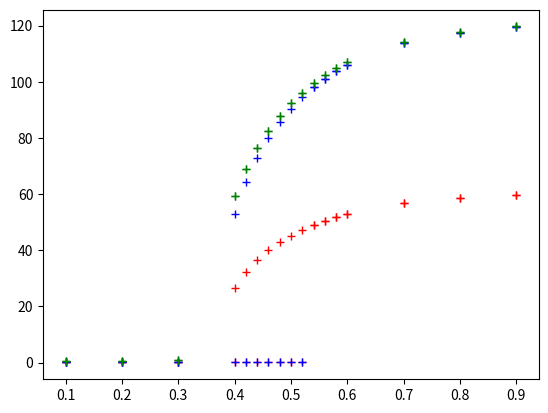

Source code (Python):
import numpy as np
import pandas as pd
import scipy.optimize as opt
import scipy.stats as st
import scipy.linalg as ln
import matplotlib.pyplot as plt

def promoter_model(fp,inducer,param):
    '''
    This is a helped function to compute the equation describing a promoter, either gfp or rfp.
    The input fp is the other gene's expression (i.e. gfp if you modelling the rfp promoter and 
    rfp if you are modelling the gfp promoter), inducer is atc for rfp promoter, iptg for gfp promoter
    and param are the relevant rho, omega and kappa for the given promoter.
    '''
    #name the parameters for clarity
    rho = param[0]
    omega = param[1]
    kappa = param[2]

    #compute the effect of the inducer
    ind_effect = 1/(1+(inducer/kappa)**2)

    #return the expect fp expression
    return rho + (1-rho)/(1 + (fp*ind_effect/omega)**2)


def rfp_hat_roots(atc,iptg,param):
    '''
    This functin accepts the inducer levels (single set) and parameter values for the model and 
    returns the rfp values of the fixed points in phase space for the given inputs/parameters. 
    Gfp levels can be computed from the rfp values found here.
    
    Note this function should return either one or three rfp values. If it returns three values, they
    should be in increasing order with the middle value corresponding to an unstable fixed point and
    the lower and higher values corresponds to stable fixed points. This is due to the type of 
    bifurcation the model undergoes. If one rfp value is returned it should always be stable. Stable
    means it is an rfp value the system can settle down to after being left to equilibrate over a
    long time (i.e. 6-8 hours as in experiments)

    Mathematically this is a root finding problem. The function we need the roots of is an algebraic
    combination of the model's steady state equations for the rfp and gfp levels. However it is more
    complex then just running default root finding because for any given input/parameter set,
    we don't know if there is 1 or 3 roots and the search interval can change. The approach used here
    is to use a bisecting grid search to find intervals in which the roots can be found and then to
    run a normal root finding algorihtm (a variant of bisection search) on each interval.

    Parameters here are expected in their natural scaling (i.e. no log transform)

    '''
    #NOTE:
    #laci=rfp=high atc
    #tetr=gfp=high iptg
    #param = rho_r, omega_g, kappa_a, rho_g, omega_r, kappa_i
    rfp_par = param[0:3]
    gfp_par = param[3:6]

    # model consists of two equations rfp=g1(gfp,inputs) and gfp=g2(rfp,inputs)
    # this function implements 0=g1(g2(rfp,inputs),inputs)-rfp
    # the lower and upper roots of this function for rfp correspond to model branches
    # to get gfp we take the rfp root and sub it in g2, i.e. gfp=g2(rfp_root,inputs)
    rfp_root_func = lambda rfp: promoter_model(promoter_model(rfp,iptg,gfp_par),atc,rfp_par) - rfp

    #extract the min and max possible rfp values from the model parameters, roots will occur in this
    #intervale
    min_rfp = rho_r
    max_rfp = 1

    #set the search tolerance over the rfp range, below this tolerance 3 nearby roots and a single
    #root will look the same to the algorithm
    tol = (max_rfp - min_rfp)*1e-5

    #create a grid of rfp points spanning the feasible range
    grid = np.array([min_rfp, max_rfp])
    #evaluet the signe of g1(g2(rfp,inputs),inputs)-rfp, on the end points of the interval
    #these two points should have opposite signs as they are on opposite sides of a root
    sign = np.array([np.sign(rfp_root_func(min_rfp)),np.sign(rfp_root_func(max_rfp))])
    #initialize the sign change count, telling us the current known number of sign changes occuring 
    # over the grid for the function g1(g2(rfp,inputs),inputs)-rfp
    sgn_change_count=1
    #set the current grid space to the spacing of the endpoints in grid array
    grid_spacing = max_rfp - min_rfp
    # loop until we either find that these inputs have 3 roots or we have subdivide grid into 
    # spacing smaller than the search tolerence
    while sgn_change_count==1 and grid_spacing>tol:
        #compute the rfp values that bisect all the current grid points
        bisect_points = (grid[:-1]+grid[1:])/2
        #evaluate the sign of the current grid points passed to root funciton: g1(g2(rfp,inputs),inputs)-rfp
        bisect_signs = np.sign(rfp_root_func(bisect_points))

        #create a new grid 
        new_grid = np.empty((grid.size + bisect_points.size,), dtype=grid.dtype)
        #add the old grid points
        new_grid[0::2] = grid
        #add the bisection points, basically doubles size/fineness of the grid
        new_grid[1::2] = bisect_points

        #create a new sign array
        new_sign = np.empty((sign.size + bisect_signs.size,), dtype=sign.dtype)
        #add old sign values for root function on old grid points
        new_sign[0::2] = sign
        #dd new sign values for root function on new bisected grid points
        new_sign[1::2] = bisect_signs

        #overight the original grid and sign arrays for next loop
        grid = new_grid
        sign = new_sign

        #create a boolean array indicating if a sign change in the root function occurs on each 
        #interval of the grid, if so there is either 1 or 3 roots in that grid interval
        sign_change_bool= abs(np.diff(sign)/2)
        #count the number of signs changes, and thus roots that we know about
        sgn_change_count = sum(sign_change_bool)
        #refine the grid spacing
        grid_spacing = grid[1] - grid[0]

    #after loop end we have either found 3 roots or know there is 1 root up to the given tolerence
    #we know take the grid and pull out the rfp grid intervals bracketing the known roots
    search_intervals = [(grid[i], grid[i+1]) 
                            for i in range(len(sign_change_bool))
                                if sign_change_bool[i]]
    
    #create an empy list to store the rfp roots we will return
    fixed_points=[]
    #loop over each rfp grid interval where there was a sign change in the root function
    for interval in search_intervals:
        #for each interval run the root finding function to find the rfp root value accurately 
        fixed_point = opt.root_scalar(rfp_root_func,method='brentq',bracket=interval).root
        # add the root to the list
        fixed_points.append(fixed_point)

    #return the list of roots i.e. fixed points
    return fixed_points

def log_ratio_points(atc,iptg,par_all):
    '''
    This function accepts the inducer levels and the parameter values and returns a list of
    rfp and gfp points corresponding to the models stable fixed points at these inputs.

    This function calls the rfp_roots function. This function only returns stable fixed points and
    returns both rfp and gfp corrdinates in a list of tuples.

    Parameters here are expected to be log transformed (i.e. we exponentiate the values passed
     to get the numerical values from the paper/writeup). This is because this function will be
     called by the logelikelihood/squared errror function for fitting and fitting should happen
     on the log transformed valued of the natural parameters so that the natural parameter value
     is always positive.
    '''
    #exponeniate the parameters to get them on the natural scale
    param = np.exp(par_all)

    #un-transforming the parameters so they are  on their natural scale
    rho_r = 1/(1+np.exp(-par_all[0]))
    rho_g = 1/(1+np.exp(-par_all[1]))
    omega_g = np.exp(par_all[2])
    omega_r = np.exp(par_all[3])
    kappa_a = np.exp(par_all[4])
    kappa_i = np.exp(par_all[5])
    theta = np.exp(par_all[6])

    #group natural parameters into gfp and rfp block
    rfp_par = [rho_r, omega_g, kappa_a]
    gfp_par = [rho_g, omega_r, kappa_i]
    #creat a full list of natural parameters for the rfp root finding 
    param = rfp_par + gfp_par

    #call the rfp_roots function to get the stable rfp values
    rfp = rfp_hat_roots(atc,iptg,param)

    #check if 1 or 3 rfp roots returned
    if len(rfp)==1:
        #compute gfp level for a single root, compute ratio*theta and return
        gfp = promoter_model(rfp[0],iptg,gfp_par)
        return [theta*rfp[0]/gfp]
    elif len(rfp)==3:
        #compute gfp level for smallest and largest roots, compute ratio*theta and return
        gfp_low = promoter_model(rfp[0],iptg,gfp_par)
        gfp_high = promoter_model(rfp[2],iptg,gfp_par)
        return [theta*rfp[0]/gfp_low, theta*rfp[2]/gfp_high]
    else:
        #should never get here
        return 0

def simulate_model(u_list, endpoints, param):
    '''
    This function accepts inputs like generate data but it doesn't add any noise. It just simulates
    the model's predictions for the inputs and parameters passed in the given experiment/dataset.
    Useful for plotting and comparing the model on different parameters

    u_list is a list of tuples, one for each input level used in the experiment. Each tuple
    has three entries:
    u[0] is the % of master atc media in the 
    u[1] is a boolean, true if ATC overnight was used, false if IPTG was used
    u[2] is the number of cells measured in the given input condition
    And example u_list for 3 input levels of 0%, 50% and 100% ATC, with both ATC and IPTG overnights
    in each condition and 200 cells segmented from each would be:
    [(0.0,True,200),(0.5,True,200),(1.0,True,200),(0.0,False,200),(0.5,False,200),(1.0,False,200)]

    Endpoints is list with two tuples in it, the first tuple is the point in ATC x IPTG space with
    the greater ATC value (i.e. high atc or pure atc master media mix), the second is the point 
    in input inducer space with the low/zero ATC level.

    '''
    #NOTE:
    #branch label is true if prepped in ATC overnight, false if IPTG

    #create lists for input percentage atc, input values (atc, iptg), observations (rfp,gfp),
    #branch_lables (True/False Atc overnight), and number of cells
    #values are accumulated in these lists and merged into a dataframe at the end
    input_perc = []
    ratio_list = []
    branch_labels = []
    #loop over the input list
    for u in u_list:
        #compute the input values (ng/ml, mM) from the atc perc. and the endpoints
        inputs = u[0]*endpoints[0] + (1-u[0])*endpoints[1]
        #compute the stable rfp,gfp pairs for the given inputs (and parameters)
        points = log_ratio_points(inputs[0],inputs[1],param)

        #check if 1 or 2 stable points
        if len(points)==1:
            ratio = points[0]
        elif len(points)==2:
            #if 2 points, check which overnight was used
            if not u[1]:
                ratio = points[0]
            else:
                ratio = points[1]

        #append the inputs/observations for the current input_list condition to the storage lists
        input_perc.append(u[0])
        ratio_list.append(ratio)
        branch_labels.append(u[1])

    #create the pandas dataframe for the data
    dataset = df = pd.DataFrame(data={'perc':input_perc,
                                      'ratio':ratio_list,
                                      'branch':branch_labels})

    return dataset

##################################################################################################
# Example script
##################################################################################################

#Set some parameter values (taken from overleaf, from original paper)
alpha_1 = 13.609
alpha_2 = 60.882   
beta_1 = 3529.923   
beta_2 = 1053.916   
K_1 = 30.0    
K_2 = 31.94 
kappa_1 = 11.65  
kappa_2 = 0.0906  

#Map them to the new parameter's from the overleaf, we don't need to start with above but
#I did this to show the process for the original parameters, we can start rigth from here from 
#now on
rho_r = alpha_1/(alpha_1+beta_1)
rho_g = alpha_2/(alpha_2+beta_2)
omega_g = K_1/(alpha_2+beta_2)
omega_r = K_2/(alpha_1+beta_1)
kappa_1 = 11.65  
kappa_2 = 0.0906   
theta = beta_1/beta_2

#Transform them for fitting
eps_rho_r = np.log(rho_r/(1-rho_r))
eps_rho_g = np.log(rho_g/(1-rho_g))
eps_omega_g = np.log(omega_g)
eps_omega_r = np.log(omega_r)
eps_kappa_a = np.log(kappa_1)
eps_kappa_i = np.log(kappa_2)
eps_theta = np.log(theta)

#log the natural parameter values so we can fit log-transformed values
#this ensures the fit parameters are positive on the natural scale
par_all = [eps_rho_r, eps_rho_g, eps_omega_g, eps_omega_r, eps_kappa_a, eps_kappa_i, eps_theta]

#to generate some sample data:
#set number of cells to observe
num = 100
#set atc % to observe
u_vals = [.1, .2, .3, .4, .42,.44,.46,.48, .5, .52,.54,.56,.58, .6, .7, .8, .9]
#bind atc % and num cells into a u_list with booleans indicating atc overnight
u_list = [(u,True) for u in u_vals]+[(u,False) for u in u_vals]

#set the atc and iptg endpoints in input inducer space (same as in original paper)
iptg_min=0
iptg_max=0.45
atc_min=0
atc_max=45
endpoints =np.array([[atc_max,iptg_min],[atc_min,iptg_max]])

#test log ratio solver
lr=log_ratio_points(22.5,.225,par_all)

#simulate the model
data = simulate_model(u_list, endpoints, par_all)

#change the thete parameter by 2x
eps_theta = np.log(theta*2)
par_all2 = [eps_rho_r, eps_rho_g, eps_omega_g, eps_omega_r, eps_kappa_a, eps_kappa_i, eps_theta]
data2 = simulate_model(u_list, endpoints, par_all2)

#change the rho_r parameter by 20x
eps_rho_r = np.log(rho_r*20/(1-rho_r*20))
par_all3 = [eps_rho_r, eps_rho_g, eps_omega_g, eps_omega_r, eps_kappa_a, eps_kappa_i, eps_theta]
data3 = simulate_model(u_list, endpoints, par_all3)

#example plotting of rfp/gfp ratio
plt.plot(data['perc'],data['ratio'],'r+')
plt.plot(data2['perc'],data2['ratio'],'b+')
plt.plot(data3['perc'],data3['ratio'],'g+')
plt.show()